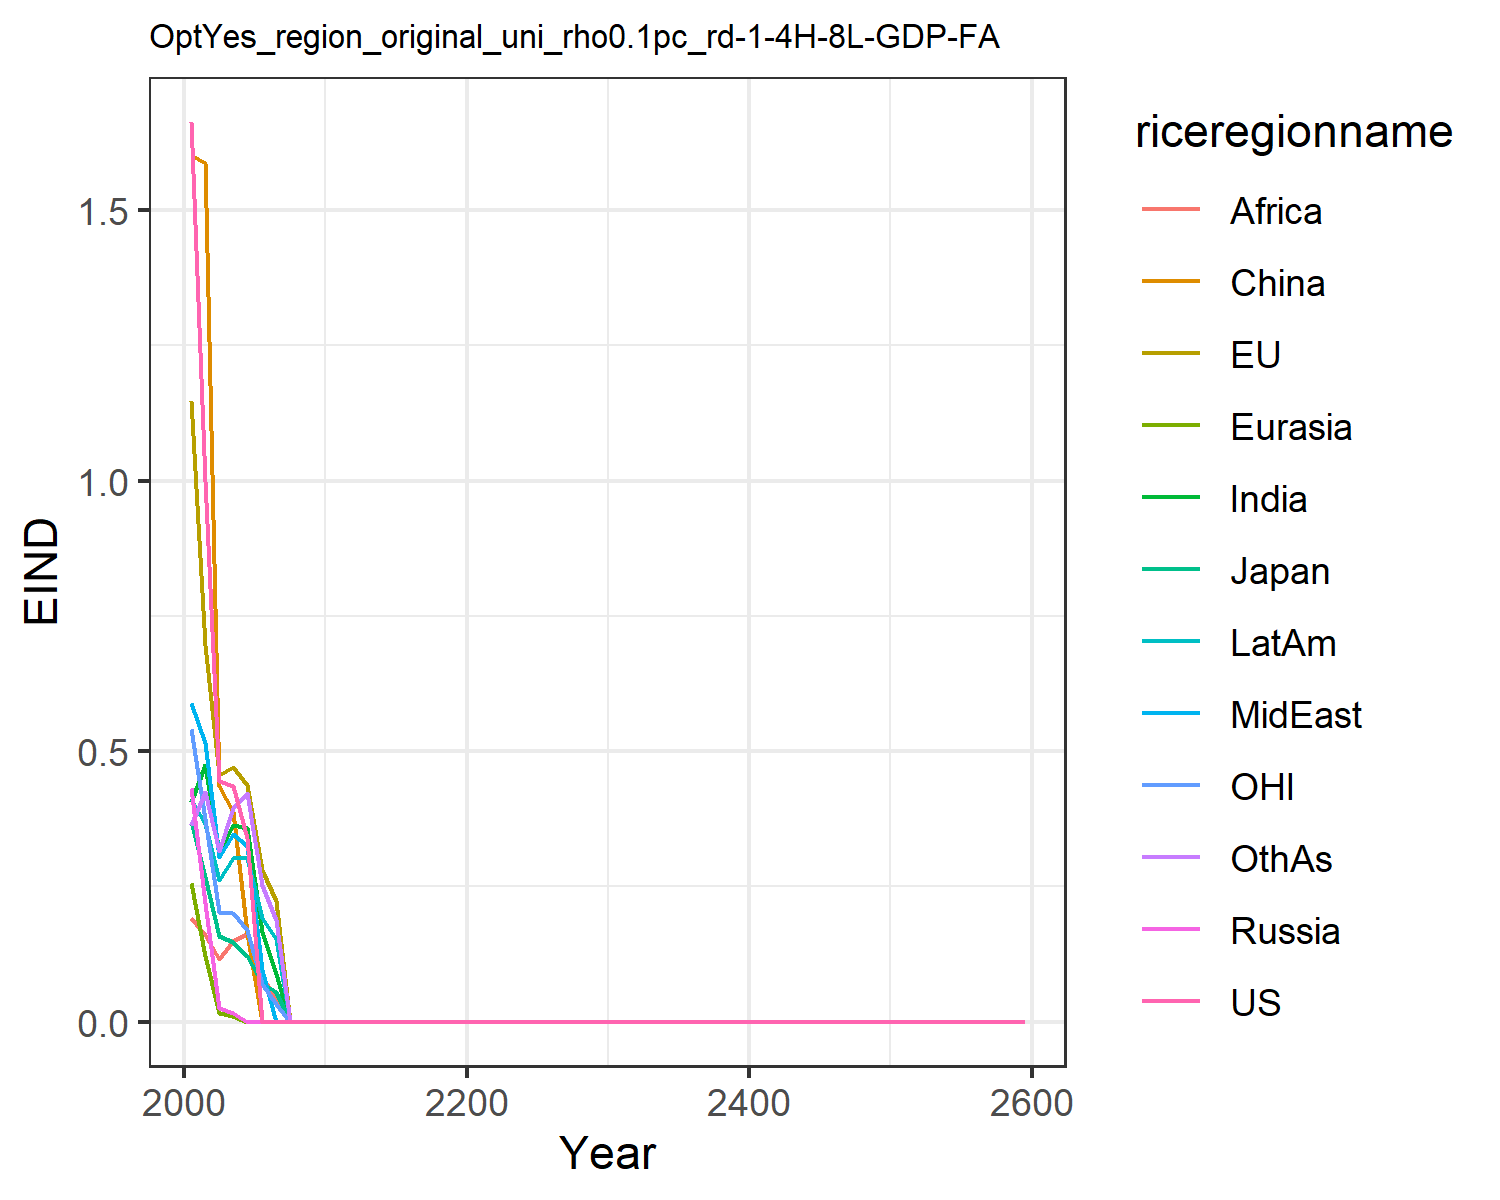

The data file committed next to this chart (first rows):
1.6621334550980102, 1.1460506191660516, 0.3699659257424831, 0.43123618180564005, 0.2566662932747705, 1.6007411280266048, 0.4051515896926559, 0.5896749604345518, 0.19137708401697257, 0.4122723985071479, 0.541778261497279, 0.3639521027378334
1, 0.6953, 0.2673, 0.2196, 0.1211, 1.587, 0.4745, 0.5148, 0.1601, 0.366, 0.3739, 0.4242
0.4457, 0.4559, 0.1582, 0.02608, 0.0155, 0.436, 0.312, 0.3041, 0.1161, 0.2619, 0.2032, 0.3159
0.4363, 0.4702, 0.147, 0.01535, 0.009754, 0.3868, 0.3644, 0.3469, 0.1497, 0.3016, 0.2007, 0.3949
0.3402, 0.4377, 0.121, 0.0, 0.0, 0.1644, 0.3588, 0.3249, 0.1619, 0.3027, 0.1699, 0.4221
3.0321804828407117e-10, 0.2796, 0.072, 0.0, 0.0, 0.0, 0.1653, 0.09488, 0.08016, 0.1912, 0.069, 0.2518
0.0, 0.2232, 0.05517, 0.0, 0.0, 0.0, 0.08861, 2.294218416348006e-13, 0.04538, 0.1525, 0.03313, 0.1881
0.0, 0.0, 0.0, 0.0, 0.0, 0.0, 0.0, 0.0, 0.0, 0.0, 0.0, 0.0
0.0, 0.0, 0.0, 0.0, 0.0, 0.0, 0.0, 0.0, 0.0, 0.0, 0.0, 0.0
0.0, 0.0, 0.0, 0.0, 0.0, 0.0, 0.0, 0.0, 0.0, 0.0, 0.0, 0.0
0.0, 0.0, 0.0, 0.0, 0.0, 0.0, 0.0, 0.0, 0.0, 0.0, 0.0, 0.0
0.0, 0.0, 0.0, 0.0, 0.0, 0.0, 0.0, 0.0, 0.0, 0.0, 0.0, 0.0
0.0, 0.0, 0.0, 0.0, 0.0, 0.0, 0.0, 0.0, 0.0, 0.0, 0.0, 0.0
0.0, 0.0, 0.0, 0.0, 0.0, 0.0, 0.0, 0.0, 0.0, 0.0, 0.0, 0.0
0.0, 0.0, 0.0, 0.0, 0.0, 0.0, 0.0, 0.0, 0.0, 0.0, 0.0, 0.0
0.0, 0.0, 0.0, 0.0, 0.0, 0.0, 0.0, 0.0, 0.0, 0.0, 0.0, 0.0
0.0, 0.0, 0.0, 0.0, 0.0, 0.0, 0.0, 0.0, 0.0, 0.0, 0.0, 0.0
0.0, 0.0, 0.0, 0.0, 0.0, 0.0, 0.0, 0.0, 0.0, 0.0, 0.0, 0.0
0.0, 0.0, 0.0, 0.0, 0.0, 0.0, 0.0, 0.0, 0.0, 0.0, 0.0, 0.0
0.0, 0.0, 0.0, 0.0, 0.0, 0.0, 0.0, 0.0, 0.0, 0.0, 0.0, 0.0
0.0, 0.0, 0.0, 0.0, 0.0, 0.0, 0.0, 0.0, 0.0, 0.0, 0.0, 0.0
0.0, 0.0, 0.0, 0.0, 0.0, 0.0, 0.0, 0.0, 0.0, 0.0, 0.0, 0.0
0.0, 0.0, 0.0, 0.0, 0.0, 0.0, 0.0, 0.0, 0.0, 0.0, 0.0, 0.0
0.0, 0.0, 0.0, 0.0, 0.0, 0.0, 0.0, 0.0, 0.0, 0.0, 0.0, 0.0
0.0, 0.0, 0.0, 0.0, 0.0, 0.0, 0.0, 0.0, 0.0, 0.0, 0.0, 0.0
0.0, 0.0, 0.0, 0.0, 0.0, 0.0, 0.0, 0.0, 0.0, 0.0, 0.0, 0.0
0.0, 0.0, 0.0, 0.0, 0.0, 0.0, 0.0, 0.0, 0.0, 0.0, 0.0, 0.0
0.0, 0.0, 0.0, 0.0, 0.0, 0.0, 0.0, 0.0, 0.0, 0.0, 0.0, 0.0
0.0, 0.0, 0.0, 0.0, 0.0, 0.0, 0.0, 0.0, 0.0, 0.0, 0.0, 0.0
0.0, 0.0, 0.0, 0.0, 0.0, 0.0, 0.0, 0.0, 0.0, 0.0, 0.0, 0.0
0.0, 0.0, 0.0, 0.0, 0.0, 0.0, 0.0, 0.0, 0.0, 0.0, 0.0, 0.0
0.0, 0.0, 0.0, 0.0, 0.0, 0.0, 0.0, 0.0, 0.0, 0.0, 0.0, 0.0
0.0, 0.0, 0.0, 0.0, 0.0, 0.0, 0.0, 0.0, 0.0, 0.0, 0.0, 0.0
0.0, 0.0, 0.0, 0.0, 0.0, 0.0, 0.0, 0.0, 0.0, 0.0, 0.0, 0.0
0.0, 0.0, 0.0, 0.0, 0.0, 0.0, 0.0, 0.0, 0.0, 0.0, 0.0, 0.0
0.0, 0.0, 0.0, 0.0, 0.0, 0.0, 0.0, 0.0, 0.0, 0.0, 0.0, 0.0
0.0, 0.0, 0.0, 0.0, 0.0, 0.0, 0.0, 0.0, 0.0, 0.0, 0.0, 0.0
0.0, 0.0, 0.0, 0.0, 0.0, 0.0, 0.0, 0.0, 0.0, 0.0, 0.0, 0.0
0.0, 0.0, 0.0, 0.0, 0.0, 0.0, 0.0, 0.0, 0.0, 0.0, 0.0, 0.0
0.0, 0.0, 0.0, 0.0, 0.0, 0.0, 0.0, 0.0, 0.0, 0.0, 0.0, 0.0
0.0, 0.0, 0.0, 0.0, 0.0, 0.0, 0.0, 0.0, 0.0, 0.0, 0.0, 0.0
0.0, 0.0, 0.0, 0.0, 0.0, 0.0, 0.0, 0.0, 0.0, 0.0, 0.0, 0.0
0.0, 0.0, 0.0, 0.0, 0.0, 0.0, 0.0, 0.0, 0.0, 0.0, 0.0, 0.0
0.0, 0.0, 0.0, 0.0, 0.0, 0.0, 0.0, 0.0, 0.0, 0.0, 0.0, 0.0
0.0, 0.0, 0.0, 0.0, 0.0, 0.0, 0.0, 0.0, 0.0, 0.0, 0.0, 0.0
0.0, 0.0, 0.0, 0.0, 0.0, 0.0, 0.0, 0.0, 0.0, 0.0, 0.0, 0.0
0.0, 0.0, 0.0, 0.0, 0.0, 0.0, 0.0, 0.0, 0.0, 0.0, 0.0, 0.0
0.0, 0.0, 0.0, 0.0, 0.0, 0.0, 0.0, 0.0, 0.0, 0.0, 0.0, 0.0
0.0, 0.0, 0.0, 0.0, 0.0, 0.0, 0.0, 0.0, 0.0, 0.0, 0.0, 0.0
0.0, 0.0, 0.0, 0.0, 0.0, 0.0, 0.0, 0.0, 0.0, 0.0, 0.0, 0.0
0.0, 0.0, 0.0, 0.0, 0.0, 0.0, 0.0, 0.0, 0.0, 0.0, 0.0, 0.0
0.0, 0.0, 0.0, 0.0, 0.0, 0.0, 0.0, 0.0, 0.0, 0.0, 0.0, 0.0
0.0, 0.0, 0.0, 0.0, 0.0, 0.0, 0.0, 0.0, 0.0, 0.0, 0.0, 0.0
0.0, 0.0, 0.0, 0.0, 0.0, 0.0, 0.0, 0.0, 0.0, 0.0, 0.0, 0.0
0.0, 0.0, 0.0, 0.0, 0.0, 0.0, 0.0, 0.0, 0.0, 0.0, 0.0, 0.0
0.0, 0.0, 0.0, 0.0, 0.0, 0.0, 0.0, 0.0, 0.0, 0.0, 0.0, 0.0
0.0, 0.0, 0.0, 0.0, 0.0, 0.0, 0.0, 0.0, 0.0, 0.0, 0.0, 0.0
0.0, 0.0, 0.0, 0.0, 0.0, 0.0, 0.0, 0.0, 0.0, 0.0, 0.0, 0.0
0.0, 0.0, 0.0, 0.0, 0.0, 0.0, 0.0, 0.0, 0.0, 0.0, 0.0, 0.0
0.0, 0.0, 0.0, 0.0, 0.0, 0.0, 0.0, 0.0, 0.0, 0.0, 0.0, 0.0
